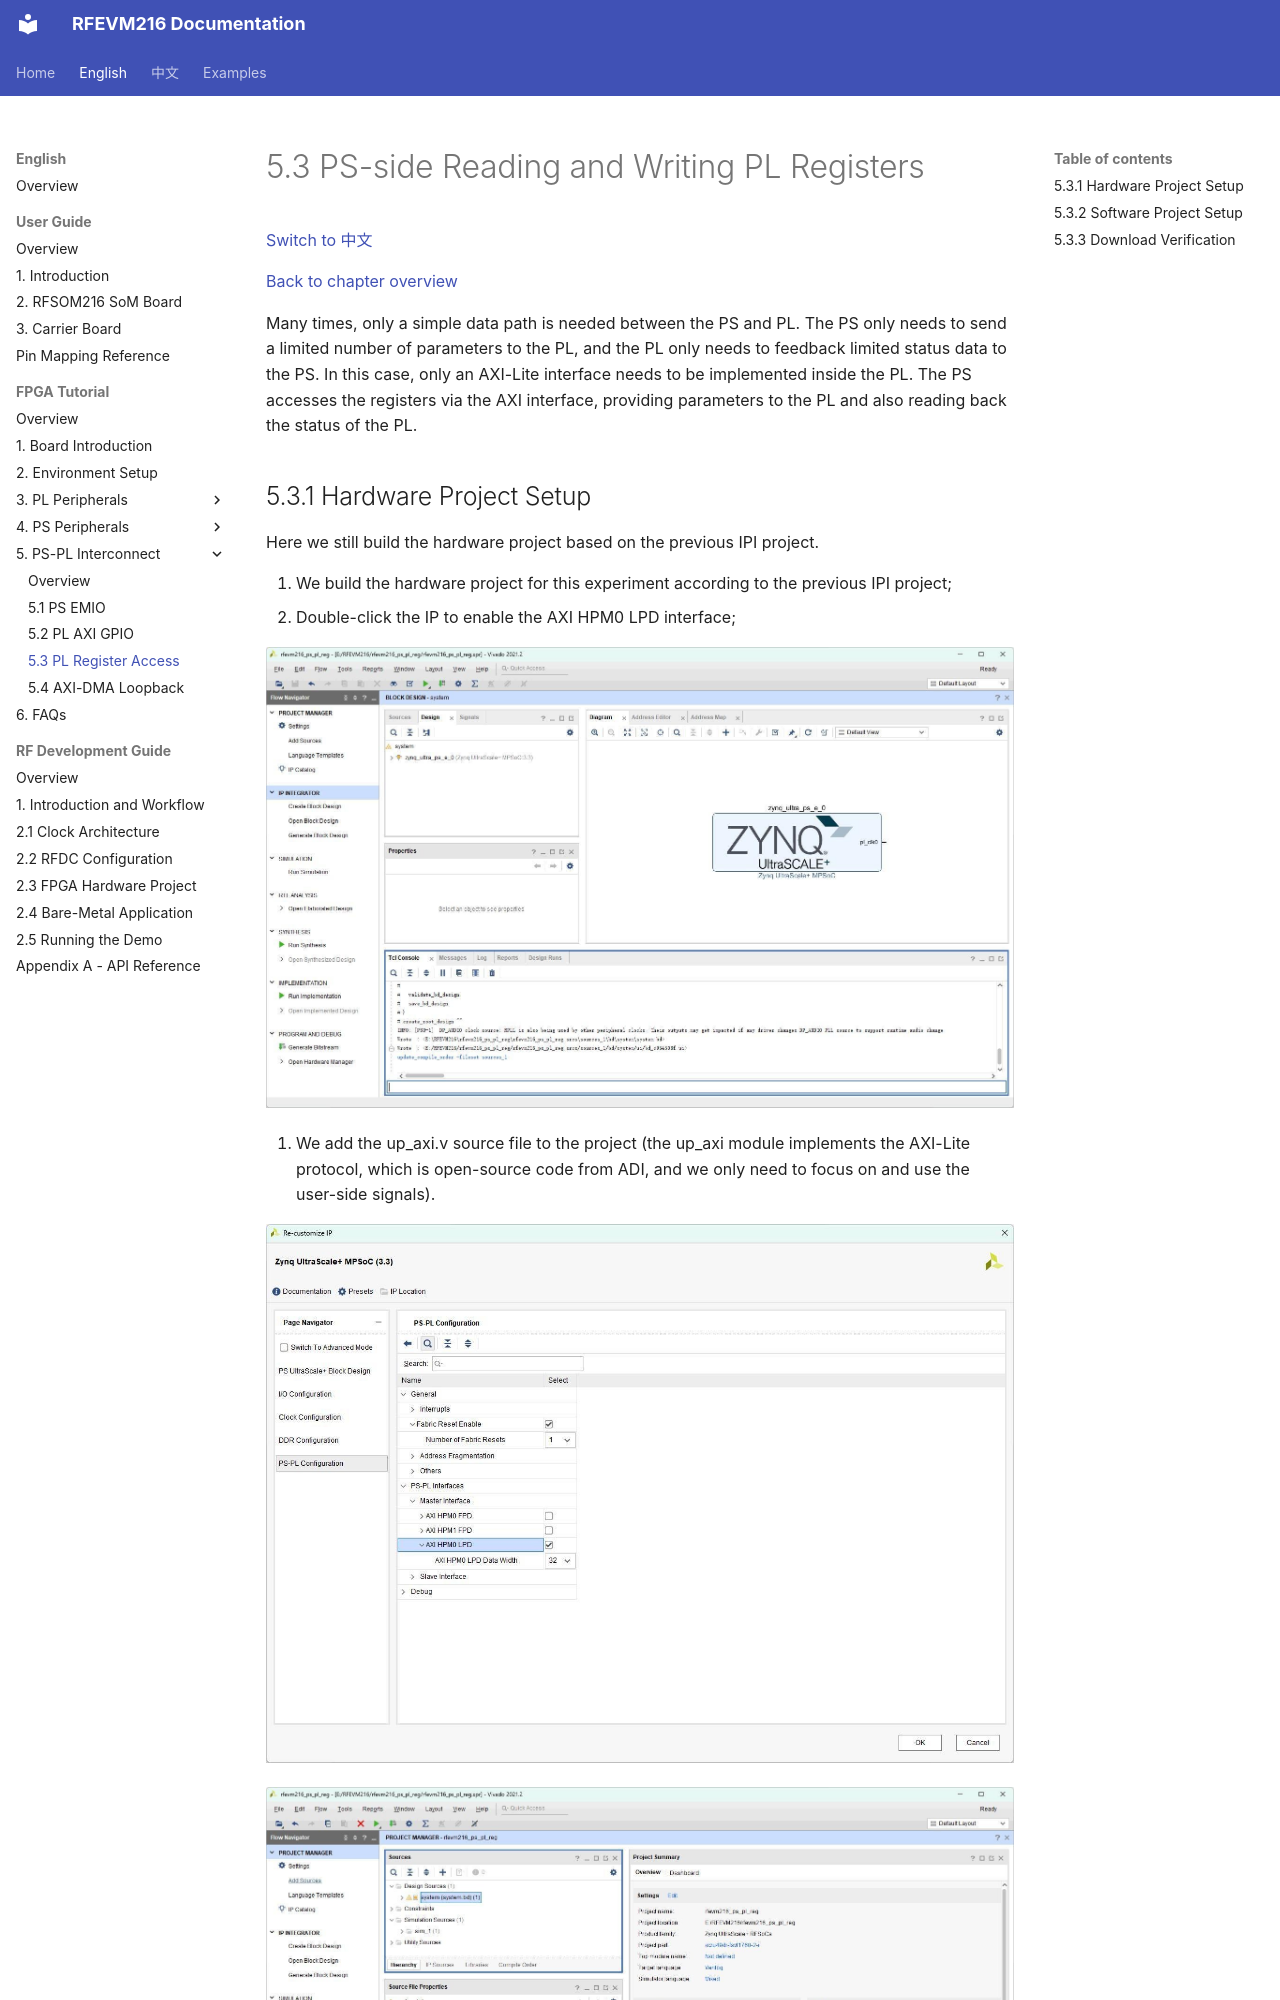

repository: lichen813-gif/RFEVM216 · page: en/fpga-tutorial/05-ps-pl-interconnect/03-pl-register-access/index.html · generator: mkdocs

# 5.3 PS-side Reading and Writing PL Registers

[Switch to 中文](../../../zh/fpga-tutorial/05-ps-pl-interconnect/03-pl-register-access.md)

[Back to chapter overview](index.md)

Many times, only a simple data path is needed between the PS and PL. The PS only needs to send a limited number of parameters to the PL, and the PL only needs to feedback limited status data to the PS. In this case, only an AXI-Lite interface needs to be implemented inside the PL. The PS accesses the registers via the AXI interface, providing parameters to the PL and also reading back the status of the PL.
